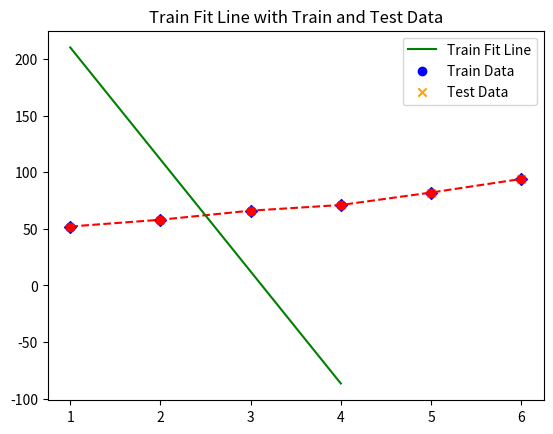

Source code (Python):
# importing necessary libraries
import numpy as np
import matplotlib.pyplot as plt
# creating numpy arrays
x_array = np.array([1, 2, 3, 4, 5, 6])
y_array = np.array([52, 58, 66, 71, 82, 94])
# displaying shape of arrays
print(x_array.shape)
print(y_array.shape)
# visualizing data using line plot and scatter plot
plt.plot(x_array, y_array, color='red', marker='o', linestyle='--')
plt.scatter(x_array, y_array, color='blue', marker='D')
plt.title("Scatter Plot of X vs Y")
# showing the plot
# plt.show()
# training the linear regression model using numpy
split_index = 4
x_train = x_array[:split_index]
x_test = x_array[split_index:]
y_train = y_array[:split_index]
y_test = y_array[split_index:]

print("x_train", x_train)
print("x_test", x_test)
print("y_train", y_train)
print("y_test", y_test)

x_array_mean = np.mean(x_array)
y_array_mean = np.mean(y_array)

n = len(x_train)
m = (n * np.sum(x_train * y_train) - np.sum(x_train) * np.sum(y_train)) / \
    (n * np.sum(x_train ** 2))-(np.sum(x_train)**2)
b = (np.sum(y_train)-m*np.sum(x_train)) / n
print("slope:", m)
print("intercept:", b)

# Evaluating on test only
y_pred = m * x_test + b
print("Predicted values:", y_pred)
# comparing actual vs predicted
print("x_test:", x_test)
print("actual y_test:", y_test)
print("predicted y_test:", y_pred)
# evaluating performance
mse = np.mean((y_test - y_pred) ** 2)
print("Mean Squared Error:", round(mse, 2))

# predict for a new hours after training

new_x = np.array([7])
new_y = m * new_x + b
print("Predicted value for new_x (7):", new_y)
# plotting the train fit line with both train/test points
plt.plot(x_train, m * x_train + b, color='green', label='Train Fit Line')
plt.scatter(x_train, y_train, color='blue', label='Train Data', marker='o')
plt.scatter(x_test, y_test, color='orange', label='Test Data', marker='x')
plt.title("Train Fit Line with Train and Test Data")
plt.legend()
plt.show()
